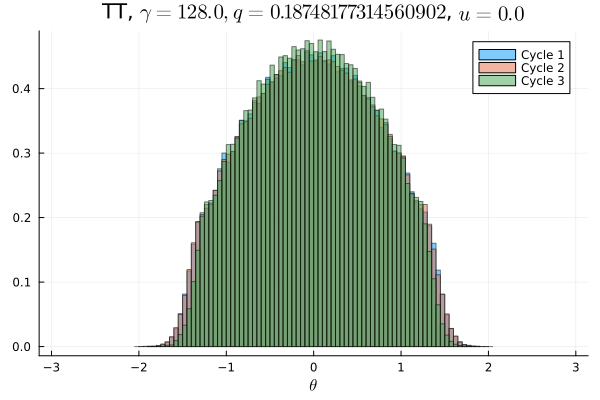

Values plotted in this chart, from the file beside it:
Cycle 1, Cycle 2, Cycle 3
0.0, 0.0, 0.0
0.0, 0.0, 0.0
0.0, 0.0, 0.0
0.0, 0.0, 0.0
0.0, 0.0, 0.0
0.0, 0.0, 0.0
0.0, 0.0, 0.0
0.0, 0.0, 0.0
0.0, 0.0, 0.0
0.0, 0.0, 0.0
0.0, 0.0, 0.0
0.0, 0.0, 0.0
0.0, 0.0, 0.0
0.0, 0.0, 0.0
0.0, 0.0, 0.0
0.0, 0.0, 0.0
0.0, 0.0, 0.0
3.125e-6, 0.0, 0.0
6.25e-6, 3.125e-6, 0.0
6.25e-6, 2.5e-5, 0.0
3.4375e-5, 2.5e-5, 6.25e-6
7.8125e-5, 7.8125e-5, 9.375e-6
0.000225, 0.0002031, 3.4375e-5
0.0004781, 0.0005594, 0.0001187
0.0013, 0.001238, 0.0003437
0.002763, 0.002784, 0.000975
0.005034, 0.005025, 0.002053
0.007897, 0.008131, 0.004334
0.01121, 0.01114, 0.007706
0.01285, 0.0127, 0.01179
0.01355, 0.01382, 0.01413
0.01405, 0.01421, 0.01445
0.01645, 0.01602, 0.01533
0.01847, 0.01817, 0.01754
0.0182, 0.01856, 0.01951
0.01939, 0.01954, 0.01977
0.02143, 0.02117, 0.02152
0.02185, 0.02179, 0.02262
0.02271, 0.02229, 0.02332
0.02397, 0.02428, 0.0247
0.02426, 0.02438, 0.02542
0.02577, 0.02548, 0.02625
0.02578, 0.0259, 0.02716
0.02612, 0.02652, 0.02721
0.02749, 0.02733, 0.02819
0.02713, 0.02664, 0.02822
0.02782, 0.02799, 0.02913
0.02751, 0.02807, 0.02878
0.02864, 0.02851, 0.02948
0.02831, 0.02798, 0.02972
0.02787, 0.02785, 0.02909
0.02804, 0.02815, 0.02898
0.02789, 0.02781, 0.02953
0.02825, 0.02797, 0.02925
0.02672, 0.02715, 0.02831
0.02738, 0.02695, 0.02817
0.02596, 0.02622, 0.02772
0.02642, 0.02591, 0.02702
0.02543, 0.02525, 0.02598
0.02411, 0.02432, 0.02528
... 40 more rows
